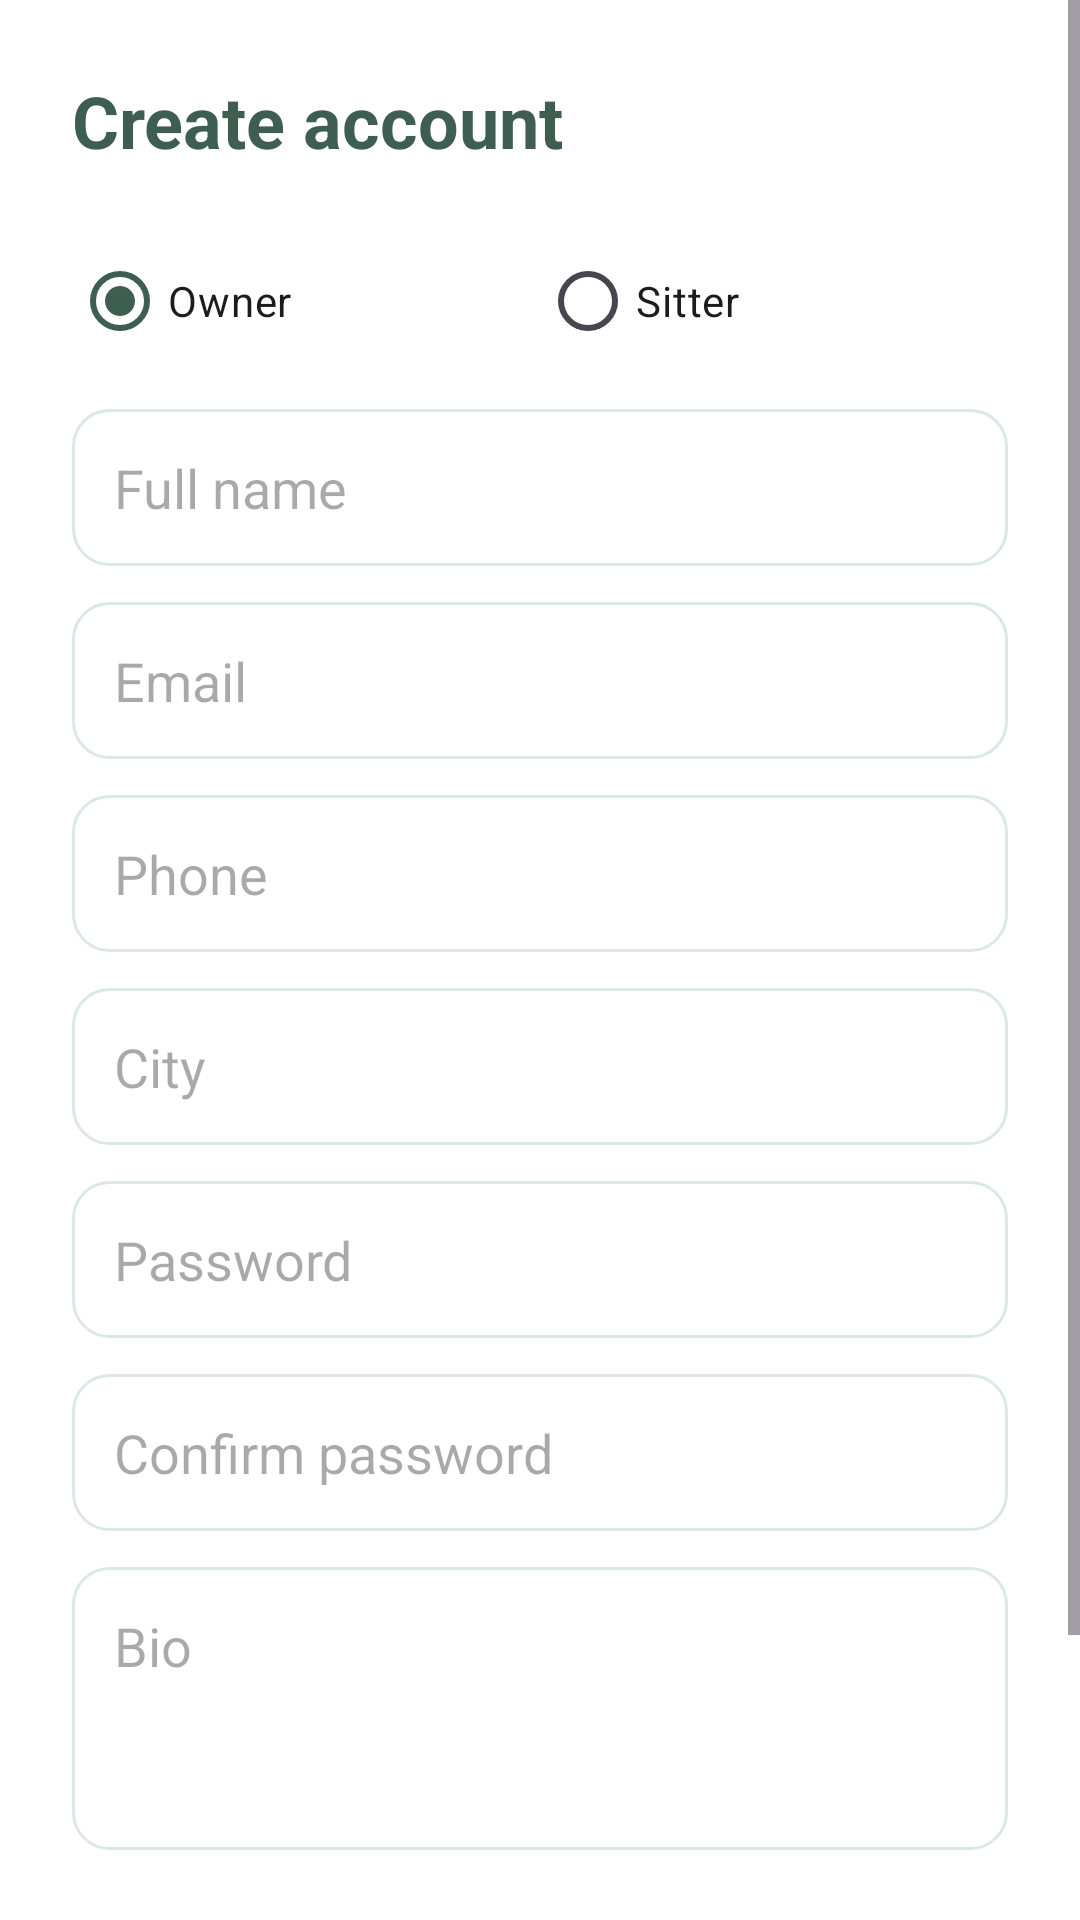

Android layout source for this screen:
<!-- AndroidManifest.xml: application theme Theme.PetCareProject -->
<!-- res/layout/activity_sign_up.xml -->
<?xml version="1.0" encoding="utf-8"?>
<ScrollView xmlns:android="http://schemas.android.com/apk/res/android"
    android:id="@+id/main"
    android:layout_width="match_parent"
    android:layout_height="match_parent"
    android:background="@color/white"
    android:fillViewport="true">

    <LinearLayout
        android:layout_width="match_parent"
        android:layout_height="wrap_content"
        android:orientation="vertical"
        android:padding="24dp">

        <TextView
            android:layout_width="wrap_content"
            android:layout_height="wrap_content"
            android:layout_marginBottom="20dp"
            android:text="Create account"
            android:textColor="@color/green_dark"
            android:textSize="24sp"
            android:textStyle="bold" />

        <RadioGroup
            android:id="@+id/roleGroup"
            android:layout_width="match_parent"
            android:layout_height="wrap_content"
            android:layout_marginBottom="12dp"
            android:orientation="horizontal">

            <RadioButton
                android:id="@+id/rbOwner"
                android:layout_width="0dp"
                android:layout_height="wrap_content"
                android:layout_weight="1"
                android:checked="true"
                android:text="Owner" />

            <RadioButton
                android:id="@+id/rbSitter"
                android:layout_width="0dp"
                android:layout_height="wrap_content"
                android:layout_weight="1"
                android:text="Sitter" />
        </RadioGroup>

        <EditText
            android:id="@+id/fullName"
            android:layout_width="match_parent"
            android:layout_height="wrap_content"
            android:layout_marginBottom="12dp"
            android:autofillHints="name"
            android:background="@drawable/bg_field"
            android:hint="Full name"
            android:inputType="textPersonName"
            android:padding="14dp" />

        <EditText
            android:id="@+id/email"
            android:layout_width="match_parent"
            android:layout_height="wrap_content"
            android:layout_marginBottom="12dp"
            android:autofillHints="emailAddress"
            android:background="@drawable/bg_field"
            android:hint="Email"
            android:inputType="textEmailAddress"
            android:padding="14dp" />

        <EditText
            android:id="@+id/phone"
            android:layout_width="match_parent"
            android:layout_height="wrap_content"
            android:layout_marginBottom="12dp"
            android:autofillHints="phone"
            android:background="@drawable/bg_field"
            android:hint="Phone"
            android:inputType="phone"
            android:padding="14dp" />

        <EditText
            android:id="@+id/city"
            android:layout_width="match_parent"
            android:layout_height="wrap_content"
            android:layout_marginBottom="12dp"
            android:background="@drawable/bg_field"
            android:hint="City"
            android:inputType="textPostalAddress"
            android:padding="14dp" />

        <EditText
            android:id="@+id/password"
            android:layout_width="match_parent"
            android:layout_height="wrap_content"
            android:layout_marginBottom="12dp"
            android:autofillHints="newPassword"
            android:background="@drawable/bg_field"
            android:hint="Password"
            android:inputType="textPassword"
            android:padding="14dp" />

        <EditText
            android:id="@+id/confirmPassword"
            android:layout_width="match_parent"
            android:layout_height="wrap_content"
            android:layout_marginBottom="12dp"
            android:background="@drawable/bg_field"
            android:hint="Confirm password"
            android:inputType="textPassword"
            android:padding="14dp" />

        <EditText
            android:id="@+id/bio"
            android:layout_width="match_parent"
            android:layout_height="wrap_content"
            android:layout_marginBottom="20dp"
            android:background="@drawable/bg_field"
            android:gravity="top"
            android:hint="Bio"
            android:inputType="textMultiLine"
            android:minLines="3"
            android:padding="14dp" />

        <Button
            android:id="@+id/btnSignUp"
            android:layout_width="match_parent"
            android:layout_height="wrap_content"
            android:text="Sign up" />

        <TextView
            android:id="@+id/tvLogin"
            android:layout_width="wrap_content"
            android:layout_height="wrap_content"
            android:layout_gravity="center_horizontal"
            android:layout_marginTop="8dp"
            android:padding="8dp"
            android:text="Already have an account? Log in"
            android:textSize="14sp" />
    </LinearLayout>
</ScrollView>
<!-- resources referenced by this layout -->
<resources>
  <color name="green_dark">#3F5E52</color>
  <color name="white">#FFFFFFFF</color>
  <!-- drawable bg_field (drawable) -->
  <?xml version="1.0" encoding="utf-8"?>
  <shape xmlns:android="http://schemas.android.com/apk/res/android"
      android:shape="rectangle">
      <solid
          android:color="@color/white" />
      <stroke
          android:width="1dp"
          android:color="@color/mint" />
      <corners
          android:radius="12dp" />
  </shape>
  <style name="Theme.PetCareProject" parent="Base.Theme.PetCareProject" />
  <color name="mint">#DCE9E1</color>
  <style name="Base.Theme.PetCareProject" parent="Theme.Material3.DayNight.NoActionBar">
          
          <item name="colorPrimary">@color/green_dark</item>
      </style>
</resources>
